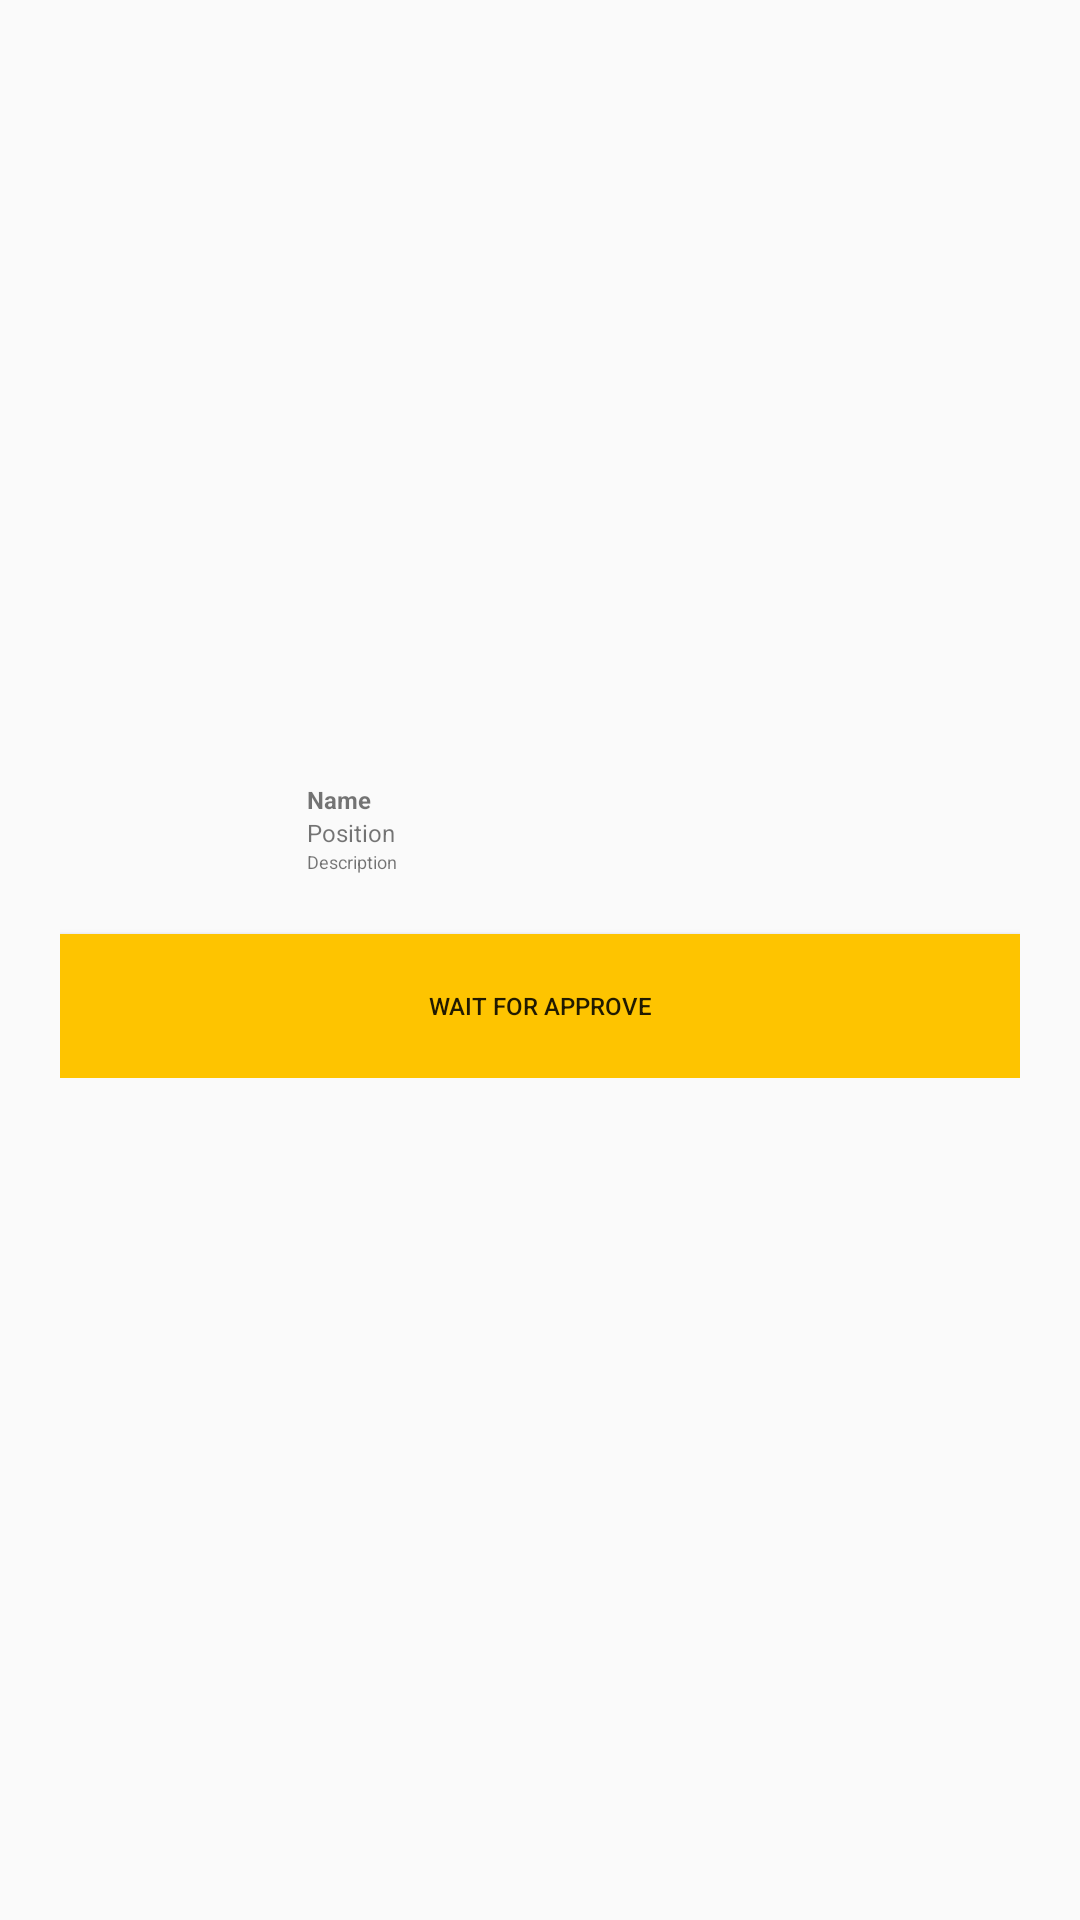

Produce the Android XML layout that renders to this screen, including the resource entries it uses.
<!-- AndroidManifest.xml: application theme Theme.Todo -->
<!-- res/layout/task_follower.xml -->
<?xml version="1.0" encoding="utf-8"?>
<androidx.constraintlayout.widget.ConstraintLayout xmlns:android="http://schemas.android.com/apk/res/android"
    xmlns:app="http://schemas.android.com/apk/res-auto"
    xmlns:tools="http://schemas.android.com/tools"
    android:layout_width="match_parent"
    android:layout_height="wrap_content">

    <LinearLayout
        android:id="@+id/linearLayout"
        android:layout_width="match_parent"
        android:layout_height="wrap_content"
        android:orientation="vertical"
        app:layout_constraintBottom_toBottomOf="parent"
        app:layout_constraintEnd_toEndOf="parent"
        app:layout_constraintStart_toStartOf="parent"
        app:layout_constraintTop_toTopOf="parent">

        <FrameLayout
            android:layout_width="match_parent"
            android:layout_height="wrap_content"
            android:background="@drawable/ic_background_shape">

            <LinearLayout
                android:layout_width="match_parent"
                android:layout_height="match_parent"
                android:layout_margin="20dp"
                android:orientation="vertical">

                <LinearLayout
                    android:layout_width="match_parent"
                    android:layout_height="wrap_content"
                    android:layout_marginBottom="20dp"
                    android:orientation="horizontal">

                    <FrameLayout
                        android:layout_width="0dp"
                        android:layout_height="match_parent"
                        android:layout_marginEnd="5dp"
                        android:layout_marginRight="5dp"
                        android:layout_weight="1">

                        <androidx.constraintlayout.widget.ConstraintLayout
                            android:id="@+id/task_follower_photo_frame"
                            android:layout_width="match_parent"
                            android:layout_height="match_parent"
                            android:layout_gravity="center">

                            <FrameLayout
                                android:id="@+id/task_follower_logo_frame"
                                android:layout_width="0dp"
                                android:layout_height="0dp"
                                app:layout_constraintBottom_toBottomOf="parent"
                                app:layout_constraintEnd_toEndOf="parent">

                            </FrameLayout>

                        </androidx.constraintlayout.widget.ConstraintLayout>

                    </FrameLayout>

                    <LinearLayout
                        android:layout_width="0dp"
                        android:layout_height="wrap_content"
                        android:layout_gravity="center"
                        android:layout_marginEnd="5dp"
                        android:layout_marginRight="5dp"
                        android:layout_weight="3"
                        android:orientation="vertical">

                        <TextView
                            android:id="@+id/task_follower_name"
                            android:layout_width="match_parent"
                            android:layout_height="wrap_content"
                            android:layout_gravity="center"
                            android:text="Name"
                            android:textSize="8sp"
                            android:textStyle="bold" />

                        <TextView
                            android:id="@+id/task_follower_position"
                            android:layout_width="match_parent"
                            android:layout_height="wrap_content"
                            android:layout_gravity="center"
                            android:text="Position"
                            android:textSize="8sp" />

                        <TextView
                            android:id="@+id/task_follower_description"
                            android:layout_width="match_parent"
                            android:layout_height="wrap_content"
                            android:layout_gravity="center"
                            android:text="Description"
                            android:textSize="6sp" />
                    </LinearLayout>

                </LinearLayout>

                <Button
                    android:layout_width="match_parent"
                    android:layout_height="wrap_content"
                    android:layout_gravity="center"
                    android:layout_weight="3"
                    android:background="@color/priority_low"
                    android:text="Wait for approve"
                    android:textSize="8sp" />

            </LinearLayout>

        </FrameLayout>

        <Space
            android:id="@+id/space"
            android:layout_width="match_parent"
            android:layout_height="20dp" />

    </LinearLayout>

</androidx.constraintlayout.widget.ConstraintLayout>
<!-- resources referenced by this layout -->
<resources>
  <color name="priority_low">#FEC400</color>
  <style name="Theme.Todo" parent="Theme.MaterialComponents.DayNight.Bridge">
          
          <item name="colorPrimary">@color/pink_background</item>
          <item name="colorPrimaryVariant">@color/black</item>
          <item name="colorOnPrimary">@color/black</item>
          
          <item name="colorSecondary">@color/teal_200</item>
          <item name="colorSecondaryVariant">@color/teal_700</item>
          <item name="colorOnSecondary">@color/black</item>
          
          <item name="android:statusBarColor" tools:targetApi="l">?attr/colorPrimaryVariant</item>
          
      </style>
  <color name="pink_background">#F5F5FC</color>
  <color name="black">#FF000000</color>
  <color name="teal_200">#FF03DAC5</color>
  <color name="teal_700">#FF018786</color>
</resources>
